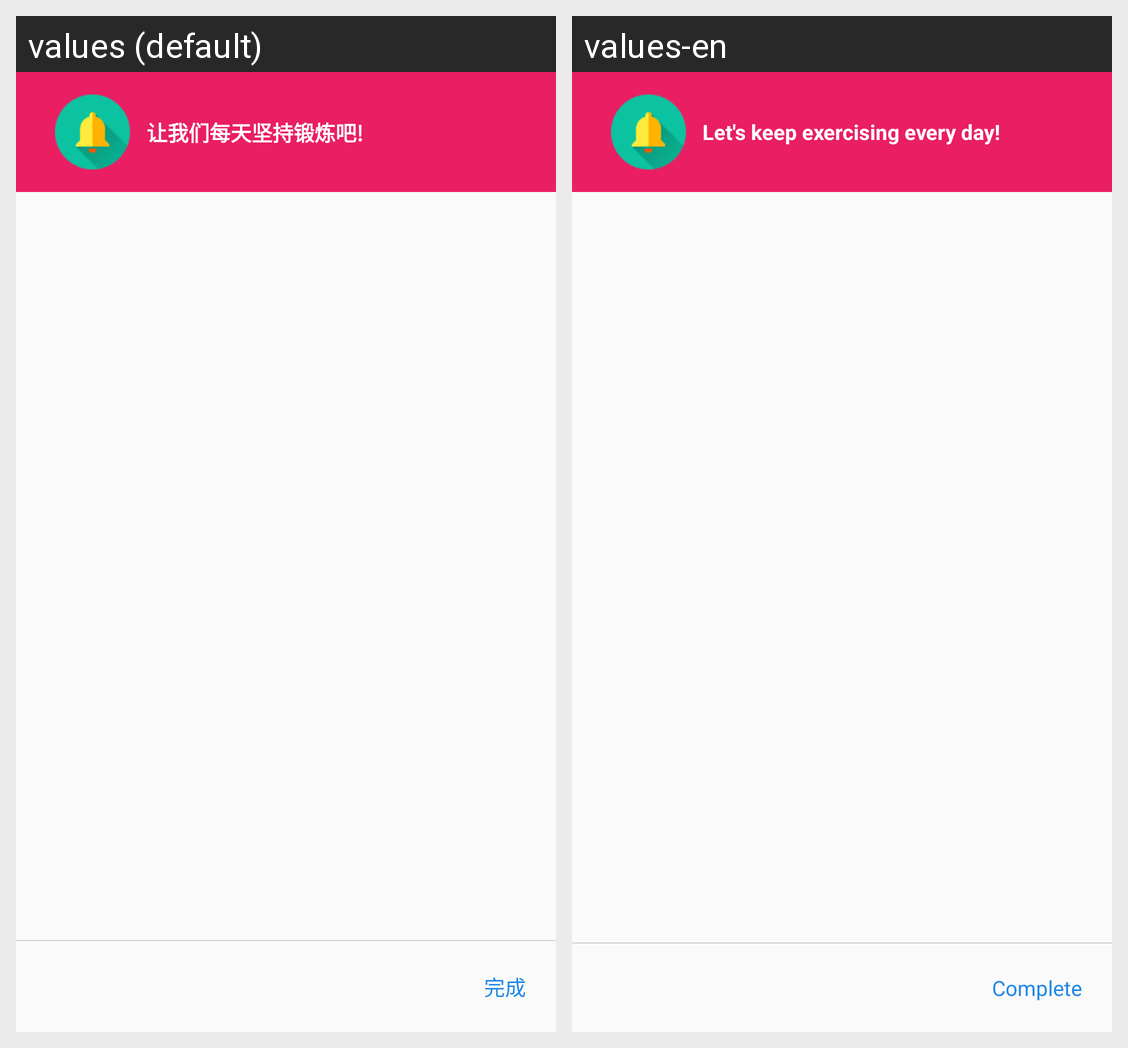

For this localized Android screen grid, give each drawn string resource with its value in every locale shown.
Android screen res/layout/dialog_finish_noti.xml rendered under 2 locales, left to right: values (default), values-en. Device: Nexus 5 (rendered at 1080×1920; each locale shown at half size, 540×960, under a caption strip naming it); theme AppTheme.
Strings drawn on this screen, with the default value and each locale's value (text and hints the layout hard-codes, and strings that could not be matched under every locale, appear in the picture but are not listed):

let_us_train_every_day
  values: 让我们每天坚持锻炼吧!
  values-en: Let's keep exercising every day!

finish
  values: 完成
  values-en: Complete
